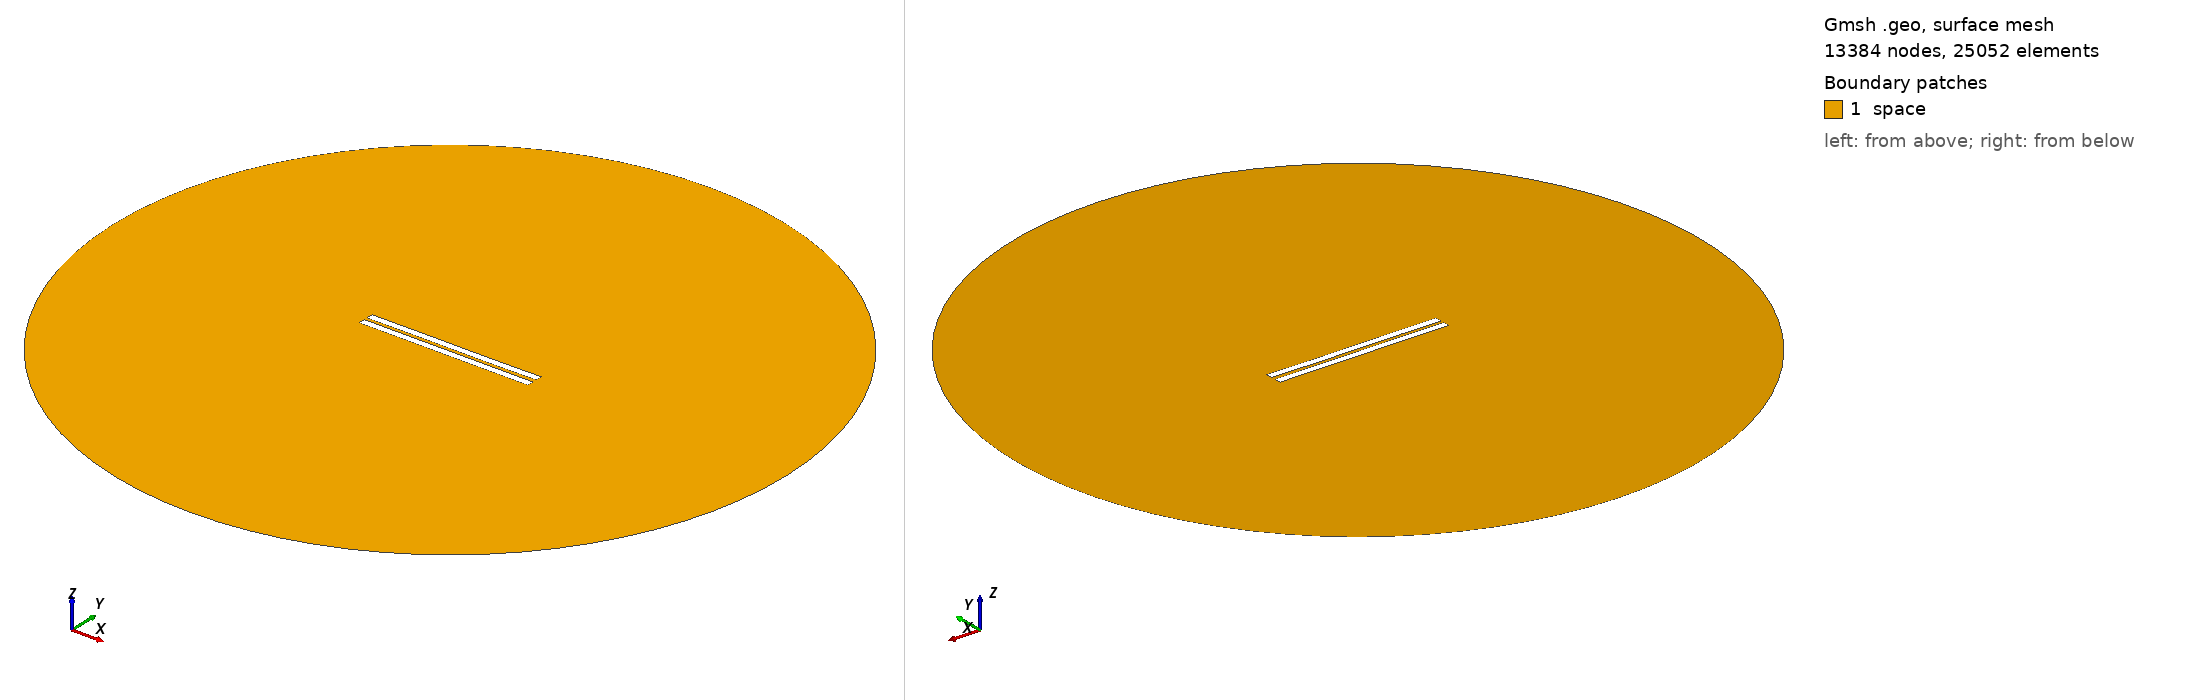

Gmsh geometry script, surface-meshed: 13384 nodes, 25052 surface elements. Boundary patches (legend numbers): 1 space. Left view from above one corner, right view from below the opposite corner. Legend entries are the model's physical surfaces. The drawing asked Gmsh for element sizes between 1% and 20% of the model's largest extent; the script's own settings can give other sizes.

=== 1818.geo (drawn) ===
//---------------------------------------
// Geometry kernel
//---------------------------------------

SetFactory("OpenCASCADE");



//---------------------------------------
// Parameters of the geometry
//---------------------------------------

// Overetch of the upper plate
overetch = 0.0;

// Distance between the plates
distance = 2.0;

// Discretization over the x axis (for the deformation)
nx = 50; 

// Length of the plate
L = 100 - overetch; 

// Number of modes
n = 4; 

// 1st mode coefficient
coeff(1) = 0.15;
beta(1) = 0.596864 * 3.1415926535 / L;

// 2nd mode coefficient
coeff(2) = 0.0;
beta(2) = 1.49418 * 3.1415926535 / L;

// 3rd mode coefficient
coeff(3) = 0.07499999999999998;
beta(3) = 2.50025 * 3.1415926535 / L;

// 4th mode coefficient
coeff(4) = 0.0;
beta(4) = 3.49999 * 3.1415926535 / L;



//---------------------------------------
// Upper plate (deformed rectangle)
//---------------------------------------

// Coordiantes of the upper plate
xmin = -50;
xmax = 50 - overetch;

// Height of the upper plate
yheight = 4 - 2 * overetch;

// Indexes of the points
UpperID[] = {};
LowerID[] = {};
LeftID[] = {};
RightID[] = {};

// Point index
p = 1;

// Horizontal edges
For i In {1:nx}
    x = xmin + (i-1)*(xmax - xmin)/(nx-1);

    y_bottom = distance / 2 + overetch;
    For j In {1:n}
        C = (Cosh(beta(j)*L) + Cos(beta(j)*L)) / (Sinh(beta(j)*L) + Sin(beta(j)*L));
        y_bottom  = y_bottom + coeff(j) * (Cosh(beta(j)*(x+50)) - Cos(beta(j)*(x+50)) - C * (Sinh(beta(j)*(x+50)) - Sin(beta(j)*(x+50))));
    EndFor

    y_top = y_bottom + yheight;

    Point(p) = {x, y_top, 0, 1.0};
    UpperID[i] = p;
    p = p + 1;

    Point(p) = {x, y_bottom, 0, 1.0};
    LowerID[i] = p;
    p = p + 1;
EndFor

// Create point lists
UpperPts[] = {}; LowerPts[] = {};
For i In {1:nx}
  UpperPts[] += {UpperID[i]};
  LowerPts[] += {LowerID[i]};
EndFor

// Build splines
Spline(1) = {UpperPts[]};
Spline(2) = {LowerPts[]};
Line(3) = {LowerPts[nx-1], UpperPts[nx-1]};
Line(4) = {LowerPts[0], UpperPts[0]};

// Build the plane surface
Curve Loop(1) = {2, 3, -1, -4};
Plane Surface(1) = {1};



//---------------------------------------
// Lower plate (rectangle)
//---------------------------------------

// Vertices
Point(1001) = {-50, -1, 0, 1.0};
Point(1002) = { 50, -1, 0, 1.0};
Point(1003) = { 50,  -5, 0, 1.0};
Point(1004) = {-50,  -5, 0, 1.0};

// Edges
Line(5) = {1001, 1002};
Line(6) = {1002, 1003};
Line(7) = {1003, 1004};
Line(8) = {1004, 1001};

// Plane surface
Line Loop(2) = {5, 6, 7, 8};
Plane Surface(2) = {2}; 



//---------------------------------------
// Outer (fictious) boundary
//---------------------------------------

// Points
Point(1005) = {0, 0, 0};       // Center
Point(1006) = {200, 0, 0};     // Start point
Point(1007) = {0, 200, 0};     // 90 degrees
Point(1008) = {-200, 0, 0};    // 180 degrees
Point(1009) = {0, -200, 0};    // 270 degrees

// Circle arcs (each needs start, center, end)
Circle(9) = {1006, 1005, 1007};
Circle(10) = {1007, 1005, 1008};
Circle(11) = {1008, 1005, 1009};
Circle(12) = {1009, 1005, 1006};

// Plane surface for the entire domain
Curve Loop(3) = {9, 10, 11, 12};
Surface(3) = {3};

// Subtract the plates from the whole domain to obtain the actual domain where we want to solve the equations
BooleanDifference{ Surface{3}; Delete; }{ Surface{1}; Surface{2}; Delete; }




//---------------------------------------
// Transfinite Lines/Curves
//---------------------------------------

// Set the number of points on the boundaries
r = 7;

// Plates
Transfinite Curve {1, 2} = 50*r Using Progression 1;
Transfinite Curve {3, 4} = 2*r Using Progression 1;
Transfinite Line {5, 7} = 50*r Using Progression 1;
Transfinite Line {6, 8} = 2*r Using Progression 1;

// Outer boundary
Transfinite Line {9, 10, 11, 12} = 20 Using Progression 1;



//---------------------------------------
// Physical groups
//---------------------------------------                

// Physical curves (boundaries)
Physical Line("force_segment", 10) = {2};
Physical Line("upper_plate", 11) = {1, 3, 4};
Physical Line("lower_plate", 12) = {5, 6, 7, 8};
Physical Line("boundary", 20) = {9, 10, 11, 12};

// Physical Surfaces
Physical Surface("space", 30) = {3};



//---------------------------------------
// 6. Generate the Mesh
//---------------------------------------

// 2D mesh generation
Mesh 2;
